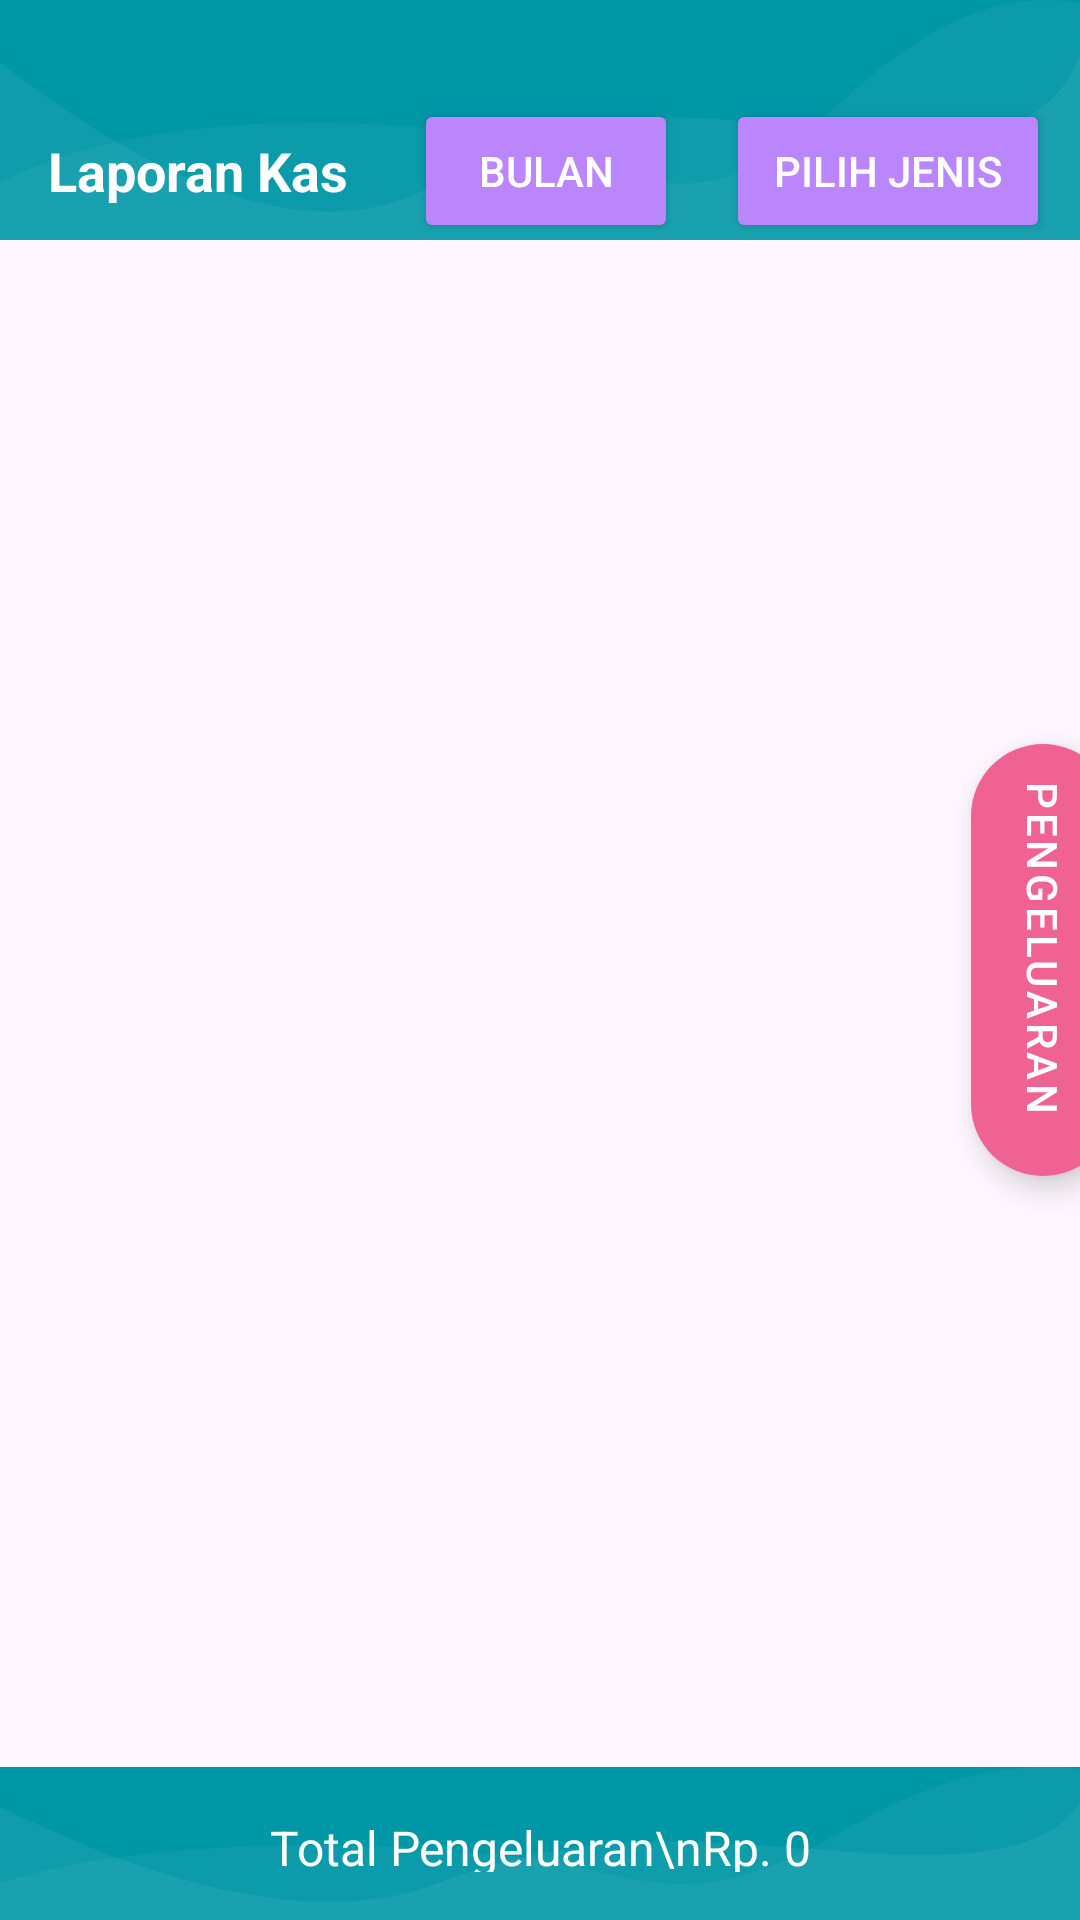

Layout XML and referenced resources for this Android screen:
<!-- AndroidManifest.xml: application theme Theme.Kasatset -->
<!-- res/layout/fragment_pengeluaran.xml -->
<?xml version="1.0" encoding="utf-8"?>
<RelativeLayout xmlns:android="http://schemas.android.com/apk/res/android"
    xmlns:app="http://schemas.android.com/apk/res-auto"
    android:layout_width="match_parent"
    android:layout_height="match_parent"
    xmlns:tools="http://schemas.android.com/tools"
    android:orientation="vertical">

    <FrameLayout
        android:layout_width="match_parent"
        android:layout_height="80dp">

        <ImageView
            android:layout_width="match_parent"
            android:layout_height="match_parent"
            android:background="@drawable/wave_blue" />

    </FrameLayout>

    <LinearLayout
        android:id="@+id/topbar"
        android:layout_width="match_parent"
        android:layout_height="wrap_content"
        android:layout_marginTop="25dp"
        android:gravity="center_vertical">

        <androidx.appcompat.widget.Toolbar
            android:id="@+id/toolbar"
            android:layout_width="match_parent"
            android:layout_height="wrap_content"
            android:theme="@style/AppTheme.AppBarOverlay">

            <RelativeLayout
                android:layout_width="match_parent"
                android:layout_height="wrap_content"
                android:orientation="horizontal">

                <TextView
                    android:layout_width="wrap_content"
                    android:layout_height="wrap_content"
                    android:id="@+id/textTitle"
                    android:text="Laporan Kas"
                    android:textColor="@android:color/white"
                    android:textSize="18sp"
                    android:textStyle="bold"
                    android:layout_centerVertical="true"/>

                
                <Button
                    android:id="@+id/buttonBulan"
                    android:layout_width="wrap_content"
                    android:layout_height="wrap_content"
                    android:layout_toLeftOf="@id/buttonJenis"
                    android:layout_marginEnd="16dp"
                    android:backgroundTint="@color/purple_200"
                    android:text="Bulan"
                    android:textColor="@android:color/white"
                    android:paddingHorizontal="16dp"
                    android:paddingVertical="8dp" />

                
                <Button
                    android:id="@+id/buttonJenis"
                    android:layout_width="wrap_content"
                    android:layout_height="wrap_content"
                    android:layout_alignParentEnd="true"
                    android:layout_marginRight="10dp"
                    android:backgroundTint="@color/purple_200"
                    android:text="Pilih Jenis"
                    android:textColor="@android:color/white"
                    android:paddingHorizontal="16dp"
                    android:paddingVertical="8dp" />

            </RelativeLayout>

        </androidx.appcompat.widget.Toolbar>

    </LinearLayout>

    <ScrollView
        android:layout_width="match_parent"
        android:layout_height="500dp"
        android:layout_below="@+id/topbar"
        android:id="@+id/scroll"
        android:scrollbars="none">

        <androidx.recyclerview.widget.RecyclerView
            android:id="@+id/recycler_view"
            android:layout_width="match_parent"
            android:layout_height="wrap_content"
            android:layout_margin="5dp"
            tools:listitem="@layout/item_pengeluaran"
            app:layout_behavior="@string/appbar_scrolling_view_behavior" />

    </ScrollView>

    <FrameLayout
        android:layout_width="match_parent"
        android:layout_height="200dp"
        android:layout_below="@id/scroll"
        android:background="@drawable/wave_blue">

        <TextView
            android:id="@+id/totalPengeluaran"
            android:layout_width="match_parent"
            android:layout_height="wrap_content"
            android:padding="16dp"
            android:text="Total Pengeluaran\nRp. 0"
            android:textAlignment="center"
            android:textColor="@color/white"
            android:textSize="16dp" />
    </FrameLayout>

    <com.google.android.material.floatingactionbutton.ExtendedFloatingActionButton
        android:id="@+id/tambahPengeluaran"
        android:layout_width="wrap_content"
        android:layout_height="wrap_content"
        android:layout_alignParentEnd="true"
        android:layout_centerInParent="true"
        android:layout_marginEnd="-60dp"
        android:rotation="90"
        android:text="Pengeluaran"
        android:textColor="@android:color/white"
        android:textSize="14sp"
        android:theme="@style/MaterialTheme"
        app:backgroundTint="@color/colorAccent"
        app:icon="@drawable/ic_add"
        app:iconTint="@android:color/white" />

</RelativeLayout>
<!-- res/layout/item_pengeluaran.xml (included above) -->
<?xml version="1.0" encoding="utf-8"?>
<LinearLayout xmlns:android="http://schemas.android.com/apk/res/android"
    android:layout_width="match_parent"
    android:layout_height="wrap_content"
    android:orientation="vertical"
    android:background="@drawable/bg_border_style"
    android:padding="8dp">

    <TextView
        android:id="@+id/itemTanggal"
        android:layout_width="wrap_content"
        android:layout_height="wrap_content"
        android:text="Tanggal"
        android:textSize="16sp"
        android:textColor="#000000"/>

    <LinearLayout
        android:layout_width="match_parent"
        android:layout_height="wrap_content"
        android:orientation="horizontal">

        <TextView
            android:id="@+id/jenisPengeluaran1"
            android:layout_width="0dp"
            android:layout_weight="1"
            android:layout_height="wrap_content"
            android:text="Jenis Pengeluaran 1"
            android:textColor="#000000"
            android:textSize="16sp"
            android:textStyle="bold" />

        <TextView
            android:id="@+id/pengeluaran1"
            android:layout_width="0dp"
            android:layout_weight="1"
            android:layout_height="wrap_content"
            android:text="200.000"
            android:textSize="16sp"
            android:textColor="#000000" />

    </LinearLayout>

    <LinearLayout
        android:layout_width="match_parent"
        android:layout_height="wrap_content"
        android:orientation="horizontal">

        <TextView
            android:id="@+id/jenisPengeluaran2"
            android:layout_width="0dp"
            android:layout_weight="1"
            android:layout_height="wrap_content"
            android:text="Jenis Pengeluaran 2"
            android:textColor="#000000"
            android:textSize="16sp"
            android:textStyle="bold" />

        <TextView
            android:id="@+id/pengeluaran2"
            android:layout_width="0dp"
            android:layout_weight="1"
            android:layout_height="wrap_content"
            android:text="100.000"
            android:textSize="16sp"
            android:textColor="#000000"/>

    </LinearLayout>

    <LinearLayout
        android:layout_width="match_parent"
        android:layout_height="wrap_content"
        android:orientation="horizontal">

        <TextView
            android:id="@+id/jenisPengeluaran3"
            android:layout_width="0dp"
            android:layout_weight="1"
            android:layout_height="wrap_content"
            android:text="Jenis Pengeluaran 3"
            android:textColor="#000000"
            android:textSize="16sp"
            android:textStyle="bold" />

        <TextView
            android:id="@+id/pengeluaran3"
            android:layout_width="0dp"
            android:layout_weight="1"
            android:layout_height="wrap_content"
            android:text="200.000"
            android:textSize="16sp"
            android:textColor="#000000"/>

    </LinearLayout>

    <LinearLayout
        android:layout_width="match_parent"
        android:layout_height="wrap_content"
        android:orientation="horizontal">

        <TextView
            android:id="@+id/jenisPengeluaran4"
            android:layout_width="0dp"
            android:layout_weight="1"
            android:layout_height="wrap_content"
            android:text="Jenis Pengeluaran 3"
            android:textColor="#000000"
            android:textSize="16sp"
            android:textStyle="bold" />

        <TextView
            android:id="@+id/pengeluaran4"
            android:layout_width="0dp"
            android:layout_weight="1"
            android:layout_height="wrap_content"
            android:text="200.000"
            android:textSize="16sp"
            android:textColor="#000000"/>

    </LinearLayout>

    <TextView
        android:id="@+id/totalPengeluaran"
        android:layout_width="wrap_content"
        android:layout_height="wrap_content"
        android:layout_gravity="end"
        android:text="600.000"
        android:textSize="16sp"
        android:textColor="@color/primary"/>

    <LinearLayout
        android:layout_width="match_parent"
        android:layout_height="wrap_content">

        <Button
            android:id="@+id/button_edit"
            android:layout_width="wrap_content"
            android:layout_height="wrap_content"
            android:layout_marginEnd="10dp"
            android:text="Edit"
            android:textColor="#FFFFFF"
            android:backgroundTint="@color/colorPrimary"/>

        <Button
            android:id="@+id/button_hapus"
            android:layout_width="wrap_content"
            android:layout_height="wrap_content"
            android:text="Hapus"
            android:textColor="#FAFAFA"
            android:backgroundTint="@color/design_default_color_error"/>
    </LinearLayout>
</LinearLayout>
<!-- resources referenced by this layout -->
<resources>
  <color name="colorAccent">#F06292</color>
  <color name="colorPrimary">#0097A7</color>
  <color name="primary">#2196F3</color>
  <color name="purple_200">#FFBB86FC</color>
  <color name="white">#FFFFFFFF</color>
  <!-- drawable bg_border_style (drawable) -->
  <?xml version="1.0" encoding="utf-8"?>
  <layer-list xmlns:android="http://schemas.android.com/apk/res/android">
      <item>
          <shape android:shape="rectangle">
              <stroke
                  android:width="1dp"
                  android:color="@color/black" />
              <solid android:color="#00000000" />
              <corners android:radius="5dp" />
          </shape>
      </item>
  </layer-list>
  <!-- drawable wave_blue (drawable) -->
  <?xml version="1.0" encoding="utf-8"?>
  <vector android:height="84.0dip" android:width="360.0dip" android:viewportWidth="360.0" android:viewportHeight="84.0"
      xmlns:android="http://schemas.android.com/apk/res/android" xmlns:aapt="http://schemas.android.com/aapt">
      <path android:fillColor="#0097A7" android:pathData="M-120,-20a300,160 0,1 0,600 0a300,160 0,1 0,-600 0z" android:strokeColor="#00000000" android:strokeWidth="1.0" android:fillType="evenOdd" />
      <path android:fillColor="#ffffffff" android:pathData="M360,19C352.582,41.202 331.338,50.823 296.266,47.862C243.659,43.422 200.15,29.245 146.721,63.404C111.102,86.176 62.195,72.3 -0,21.775L-0,108C54.667,129.333 114.667,140 180,140C245.333,140 305.333,129.333 360,108L360,19Z" android:strokeColor="#00000000" android:strokeWidth="1.0" android:fillAlpha="0.06" android:fillType="evenOdd" />
      <path android:fillColor="#ffece1ff" android:pathData="M360,1.097C336.2,-3.603 310.871,6.803 284.011,32.315C243.722,70.584 228.244,69.217 193.816,55.478C159.389,41.739 55.35,33.012 -0,64C-36.9,84.659 -36.9,99.325 -0,108C53.333,129.333 113.333,140 180,140C246.667,140 306.667,129.333 360,108L360,1.097Z" android:strokeColor="#00000000" android:strokeWidth="1.0" android:fillAlpha="0.05" android:fillType="evenOdd" />
  </vector>
  <style name="AppTheme.AppBarOverlay" parent="ThemeOverlay.AppCompat.Dark.ActionBar" />
  <style name="MaterialTheme" parent="Theme.MaterialComponents.Light.NoActionBar">
          <item name="colorPrimary">@color/colorPrimary</item>
          <item name="colorPrimaryDark">@color/colorPrimaryDark</item>
          <item name="colorAccent">@color/colorAccent</item>
          <item name="textAppearanceButton">@style/AppTextAppearance.Button</item>
      </style>
  <style name="Theme.Kasatset" parent="Base.Theme.Kasatset" />
  <color name="black">#FF000000</color>
  <color name="colorPrimaryDark">#2196F3</color>
  <style name="AppTextAppearance.Button" parent="TextAppearance.MaterialComponents.Button">
          <item name="android:textAllCaps">true</item>
      </style>
  <style name="Base.Theme.Kasatset" parent="Theme.Material3.DayNight.NoActionBar">
          
          
          <item name="colorPrimary">@color/black</item>
      </style>
</resources>
